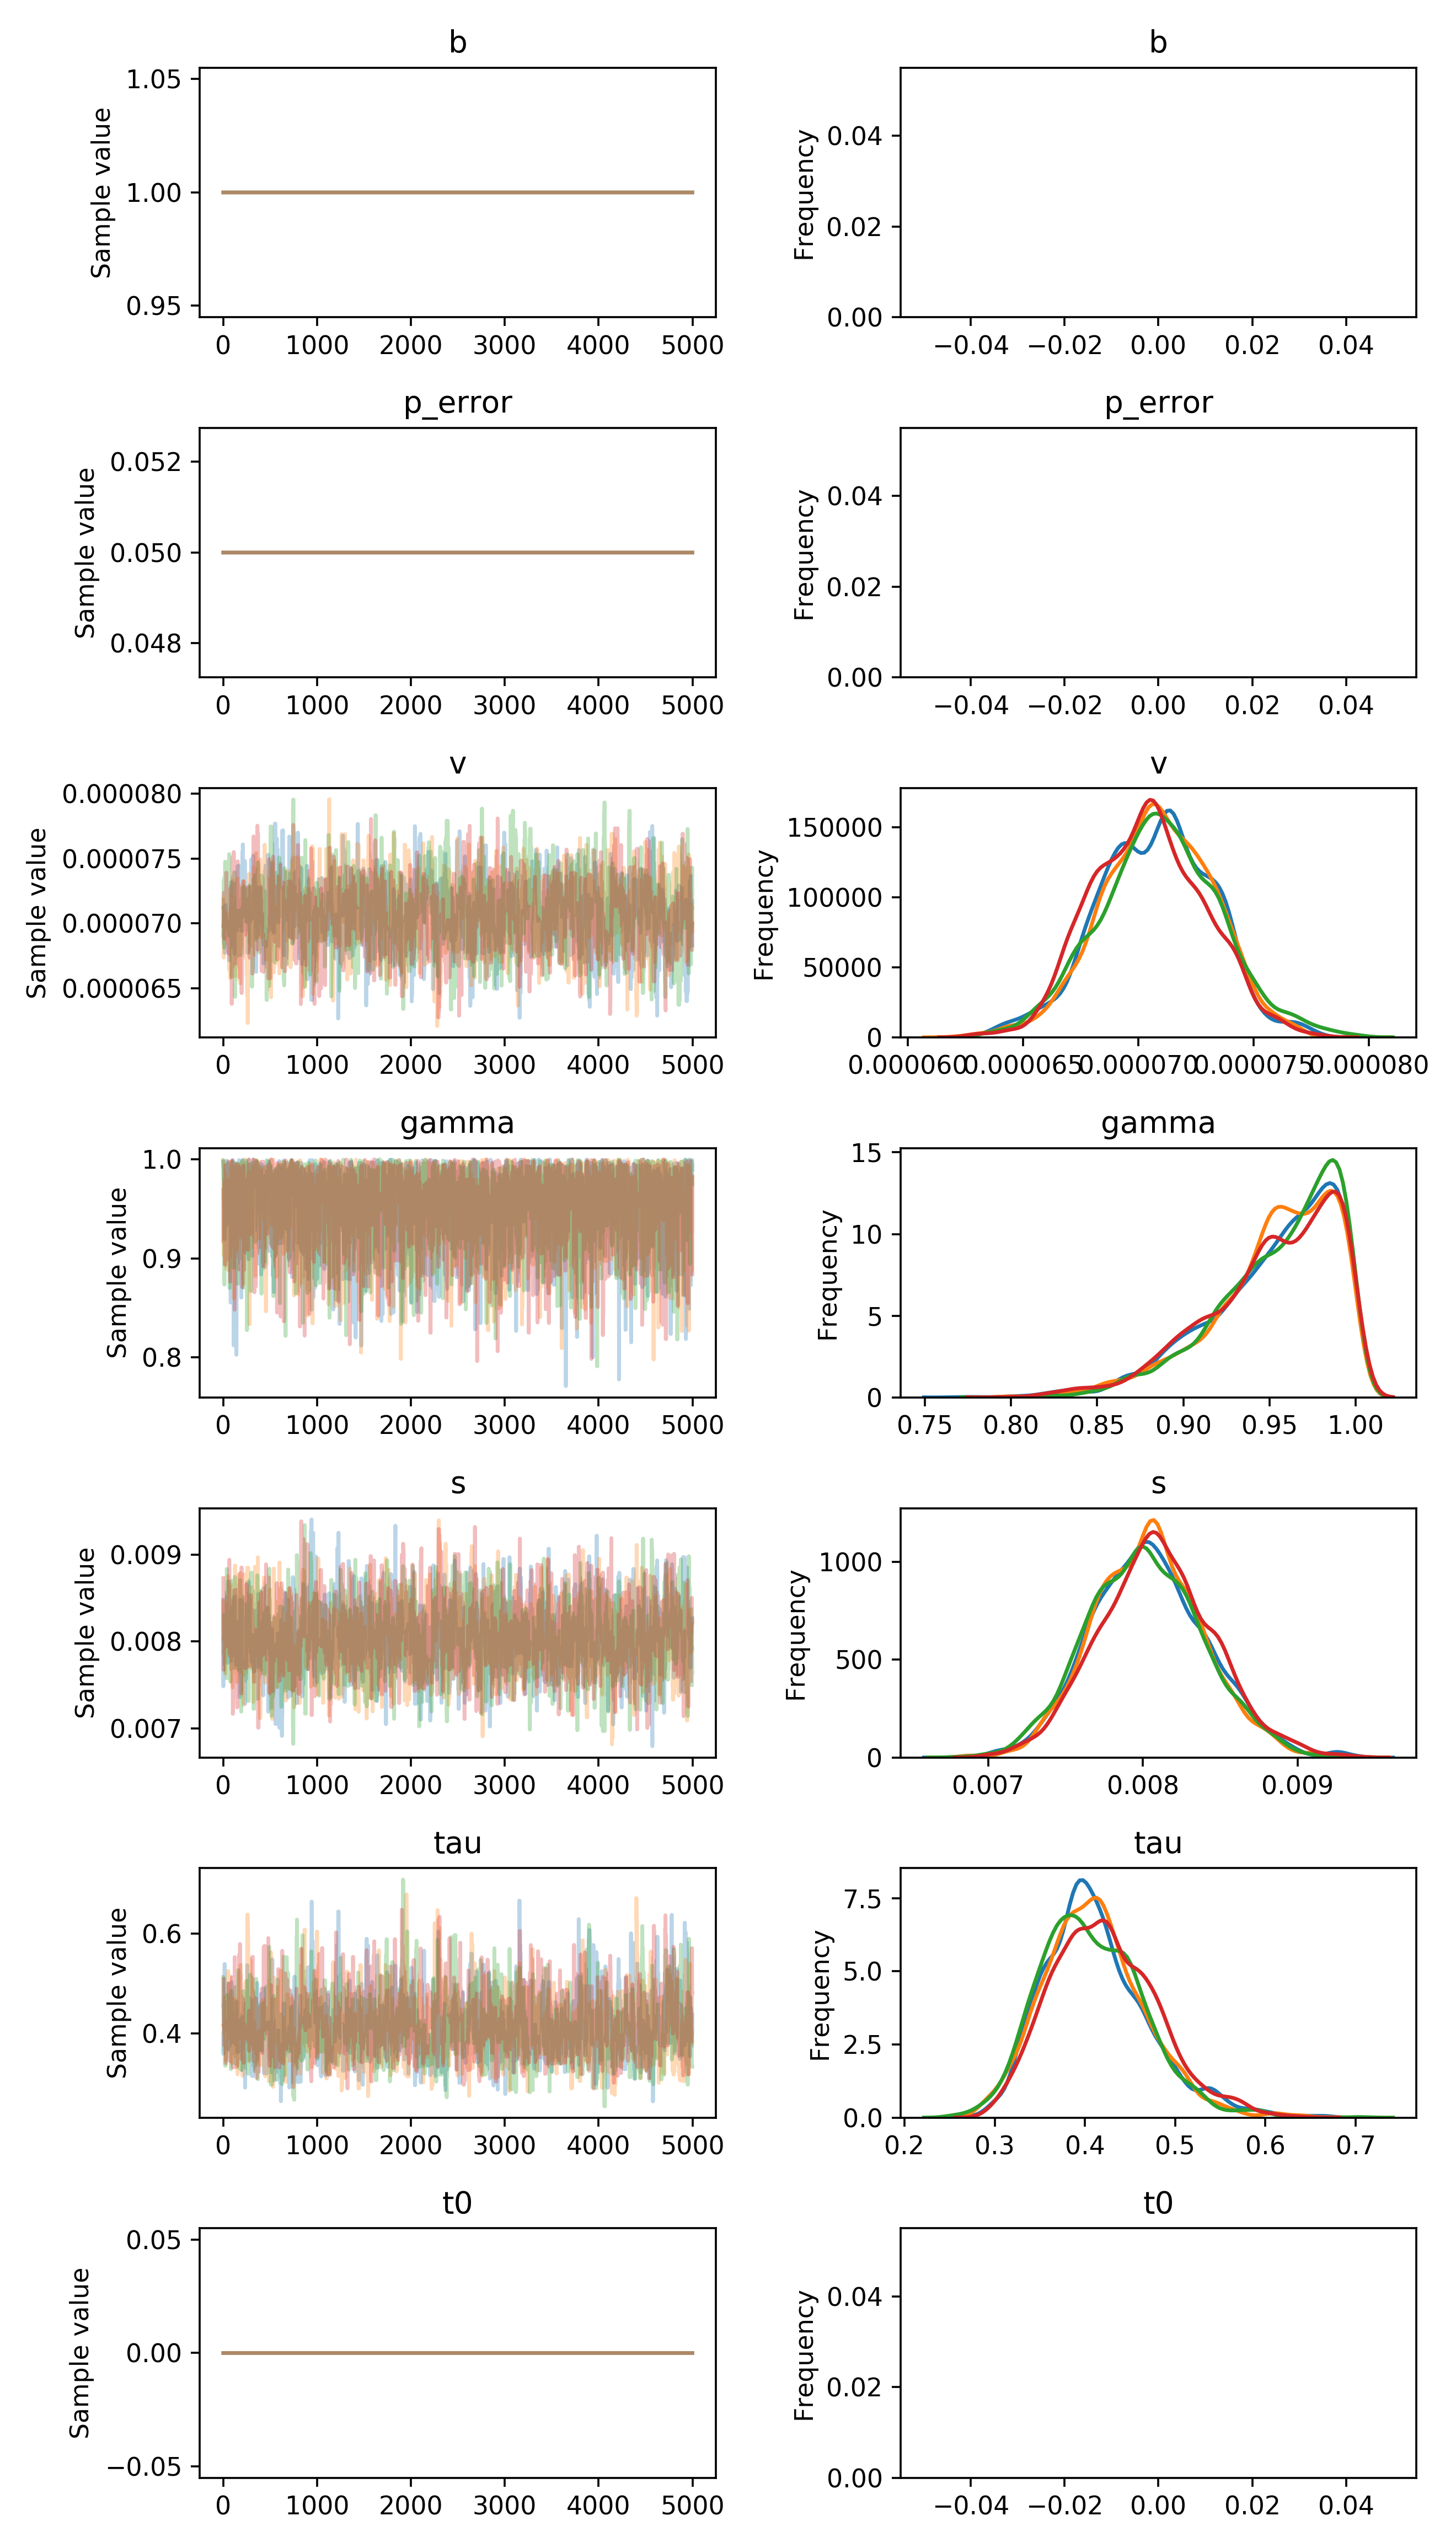

Values plotted in this chart, from the file beside it:
, b, p_error, v__0_0, gamma__0_0, s__0_0, tau__0_0, t0__0_0
0, 1.0, 0.05, 7.121400725855252e-05, 0.9975, 0.008483, 0.4004, 0.0
1, 1.0, 0.05, 7.121400725855252e-05, 0.9975, 0.007484, 0.3598, 0.0
2, 1.0, 0.05, 7.121400725855252e-05, 0.9975, 0.008388, 0.3598, 0.0
3, 1.0, 0.05, 7.121400725855252e-05, 0.9975, 0.008388, 0.3887, 0.0
4, 1.0, 0.05, 7.121400725855252e-05, 0.9793, 0.008388, 0.4103, 0.0
5, 1.0, 0.05, 6.849864521429054e-05, 0.9952, 0.008417, 0.4103, 0.0
6, 1.0, 0.05, 6.849864521429054e-05, 0.9952, 0.008417, 0.4103, 0.0
7, 1.0, 0.05, 6.849864521429054e-05, 0.9952, 0.008417, 0.4103, 0.0
8, 1.0, 0.05, 6.849864521429054e-05, 0.9952, 0.008417, 0.4103, 0.0
9, 1.0, 0.05, 6.849864521429054e-05, 0.9952, 0.008417, 0.4103, 0.0
10, 1.0, 0.05, 6.89759719464444e-05, 0.9971, 0.008388, 0.4594, 0.0
11, 1.0, 0.05, 6.89759719464444e-05, 0.9971, 0.008388, 0.4594, 0.0
12, 1.0, 0.05, 6.926717024587037e-05, 0.9918, 0.008351, 0.4594, 0.0
13, 1.0, 0.05, 6.828866874690678e-05, 0.9196, 0.008351, 0.5393, 0.0
14, 1.0, 0.05, 6.828866874690678e-05, 0.9196, 0.008351, 0.5393, 0.0
15, 1.0, 0.05, 6.828866874690678e-05, 0.9579, 0.008351, 0.5393, 0.0
16, 1.0, 0.05, 6.773699228472805e-05, 0.9579, 0.008351, 0.4995, 0.0
17, 1.0, 0.05, 6.773699228472805e-05, 0.9579, 0.008351, 0.4995, 0.0
18, 1.0, 0.05, 6.773699228472805e-05, 0.9579, 0.008351, 0.4971, 0.0
19, 1.0, 0.05, 6.773699228472805e-05, 0.9531, 0.008351, 0.4897, 0.0
20, 1.0, 0.05, 6.773699228472805e-05, 0.9531, 0.008351, 0.4897, 0.0
21, 1.0, 0.05, 6.871823452453097e-05, 0.9531, 0.008351, 0.4897, 0.0
22, 1.0, 0.05, 7.141487068660992e-05, 0.9531, 0.007822, 0.4116, 0.0
23, 1.0, 0.05, 7.141487068660992e-05, 0.9531, 0.007822, 0.4116, 0.0
24, 1.0, 0.05, 7.141487068660992e-05, 0.9917, 0.007822, 0.4116, 0.0
25, 1.0, 0.05, 7.141487068660992e-05, 0.9883, 0.007822, 0.4071, 0.0
26, 1.0, 0.05, 7.141487068660992e-05, 0.9883, 0.007822, 0.4071, 0.0
27, 1.0, 0.05, 7.141487068660992e-05, 0.9974, 0.007822, 0.4071, 0.0
28, 1.0, 0.05, 7.016440235601935e-05, 0.9932, 0.007832, 0.4071, 0.0
29, 1.0, 0.05, 7.016440235601935e-05, 0.9932, 0.007832, 0.4071, 0.0
30, 1.0, 0.05, 7.016440235601935e-05, 0.9331, 0.007832, 0.4266, 0.0
31, 1.0, 0.05, 7.016440235601935e-05, 0.9756, 0.007859, 0.4103, 0.0
32, 1.0, 0.05, 7.016440235601935e-05, 0.9926, 0.007859, 0.4103, 0.0
33, 1.0, 0.05, 7.016440235601935e-05, 0.9926, 0.008371, 0.4307, 0.0
34, 1.0, 0.05, 7.016440235601935e-05, 0.9944, 0.007885, 0.4307, 0.0
35, 1.0, 0.05, 7.016440235601935e-05, 0.997, 0.007885, 0.4307, 0.0
36, 1.0, 0.05, 7.016440235601935e-05, 0.9987, 0.007885, 0.4141, 0.0
37, 1.0, 0.05, 6.86765952412703e-05, 0.9987, 0.007885, 0.4141, 0.0
38, 1.0, 0.05, 6.86765952412703e-05, 0.9984, 0.00857, 0.4141, 0.0
39, 1.0, 0.05, 6.86765952412703e-05, 0.9975, 0.00857, 0.4141, 0.0
40, 1.0, 0.05, 6.871530258045948e-05, 0.9975, 0.008478, 0.4163, 0.0
41, 1.0, 0.05, 6.871530258045948e-05, 0.9975, 0.008478, 0.4163, 0.0
42, 1.0, 0.05, 6.871530258045948e-05, 0.9975, 0.008242, 0.4163, 0.0
43, 1.0, 0.05, 6.871530258045948e-05, 0.9975, 0.008242, 0.4163, 0.0
44, 1.0, 0.05, 6.871530258045948e-05, 0.9975, 0.008242, 0.4669, 0.0
45, 1.0, 0.05, 6.871530258045948e-05, 0.9806, 0.007754, 0.4669, 0.0
46, 1.0, 0.05, 6.871530258045948e-05, 0.9806, 0.007754, 0.4669, 0.0
47, 1.0, 0.05, 6.871530258045948e-05, 0.9806, 0.008443, 0.4669, 0.0
48, 1.0, 0.05, 6.871530258045948e-05, 0.9806, 0.008443, 0.4669, 0.0
49, 1.0, 0.05, 6.871530258045948e-05, 0.9806, 0.008443, 0.5002, 0.0
50, 1.0, 0.05, 7.012118397282852e-05, 0.9896, 0.008136, 0.5002, 0.0
51, 1.0, 0.05, 7.012118397282852e-05, 0.9571, 0.008136, 0.3827, 0.0
52, 1.0, 0.05, 7.012118397282852e-05, 0.9571, 0.008136, 0.3827, 0.0
53, 1.0, 0.05, 6.884294530010684e-05, 0.9535, 0.008692, 0.3686, 0.0
54, 1.0, 0.05, 6.884294530010684e-05, 0.9535, 0.008692, 0.4929, 0.0
55, 1.0, 0.05, 6.884294530010684e-05, 0.9535, 0.007819, 0.4929, 0.0
56, 1.0, 0.05, 6.884294530010684e-05, 0.9535, 0.007819, 0.4929, 0.0
57, 1.0, 0.05, 6.884294530010684e-05, 0.9358, 0.007819, 0.4464, 0.0
58, 1.0, 0.05, 6.884294530010684e-05, 0.9528, 0.008452, 0.4464, 0.0
59, 1.0, 0.05, 6.884294530010684e-05, 0.9676, 0.008452, 0.4634, 0.0
... 19,940 more rows
